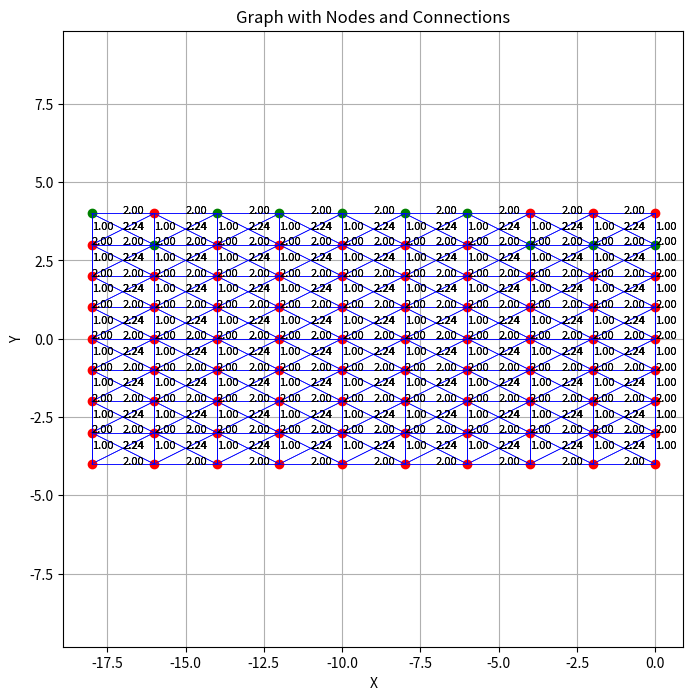

Here is the Python script that generated this plot:
import heapq
import math
import matplotlib.pyplot as plt

class AStar:
    def __init__(self, points, graph, start_index, goal_index):
        self.points = points
        self.graph = graph
        self.start_index = start_index
        self.goal_index = goal_index

        self.open_list = []
        heapq.heappush(self.open_list, (0, start_index))
        self.came_from = {}
        self.g_scores = {index: math.inf for index in range(len(points))}
        self.g_scores[start_index] = 0

        self.f_scores = {index: math.inf for index in range(len(points))}
        self.f_scores[start_index] = self.heuristic(start_index, goal_index)

        self.obstacle_indices = []

    def heuristic(self, node_index, goal_index):
        node = self.points[node_index]
        goal = self.points[goal_index]
        return math.sqrt((goal[0] - node[0]) ** 2 + (goal[1] - node[1]) ** 2)

    def add_obstacles(self, obstacle_indices):
        self.obstacle_indices.extend(obstacle_indices)

    def reconstruct_path(self, current_index):
        path = [current_index]
        while current_index in self.came_from:
            current_index = self.came_from[current_index]
            path.append(current_index)
        path.reverse()
        return path

    def update_graph(self, new_graph):
        self.graph = new_graph

    def astar_search(self, new_goal_index=None, new_graph=None, new_start_index=None, new_obstacle_indices=None):
        if new_goal_index is not None:
            self.goal_index = new_goal_index
        if new_graph is not None:
            self.update_graph(new_graph)
        if new_start_index is not None:
            self.start_index = new_start_index
        if new_obstacle_indices is not None:
            self.obstacle_indices = new_obstacle_indices

        start_index = int(self.start_index)  # Convert to integer if it's a string
        goal_index = int(self.goal_index)  # Convert to integer if it's a string

        self.open_list = []
        heapq.heappush(self.open_list, (0, start_index))
        self.came_from = {}
        self.g_scores = {index: math.inf for index in range(len(self.points))}
        self.g_scores[start_index] = 0
        self.f_scores = {index: math.inf for index in range(len(self.points))}
        self.f_scores[start_index] = self.heuristic(start_index, goal_index)

        while self.open_list:
            _, current_index = heapq.heappop(self.open_list)
            if current_index == goal_index:
                return self.reconstruct_path(current_index)

            if current_index not in self.graph:
                continue

            for neighbor_index, cost in self.graph[current_index].items():
                neighbor_index = int(neighbor_index)  # Convert to integer if it's a string
                if neighbor_index in self.obstacle_indices:
                    cost = 100  # Assigning a high cost to paths containing obstacles
                tentative_g_score = self.g_scores[current_index] + cost
                if tentative_g_score < self.g_scores[neighbor_index]:
                    self.came_from[neighbor_index] = current_index
                    self.g_scores[neighbor_index] = tentative_g_score
                    self.f_scores[neighbor_index] = tentative_g_score + self.heuristic(neighbor_index, goal_index)
                    heapq.heappush(self.open_list, (self.f_scores[neighbor_index], neighbor_index))

        return None
    
    def plot_graph(self, shortest_path_indices=None):
        plt.figure(figsize=(8, 8))
        for node_index, edges in self.graph.items():
            node = self.points[node_index]
            if shortest_path_indices and node_index in shortest_path_indices:
                plt.plot(node[0], node[1], 'go')  
            else:
                plt.plot(node[0], node[1], 'ro')  

            for neighbor_index, cost in edges.items():
                neighbor = self.points[neighbor_index]
                plt.plot([node[0], neighbor[0]], [node[1], neighbor[1]], 'b-', linewidth=0.5)
                plt.text((node[0] + neighbor[0]) / 2, (node[1] + neighbor[1]) / 2, f'{cost:.2f}', fontsize=8)

        plt.xlabel('X')
        plt.ylabel('Y')
        plt.title('Graph with Nodes and Connections')
        plt.grid(True)
        plt.axis('equal')  
        plt.show()

if __name__ == '__main__':
    points = [(0, -4.0), (0, -3.0), (0, -2.0), (0, -1.0), (0, 0.0), (0, 1.0), (0, 2.0), (0, 3.0), (0, 4.0), (-2, -4.0), (-2, -3.0), (-2, -2.0), (-2, -1.0), (-2, 0.0), (-2, 1.0), (-2, 2.0), (-2, 3.0), (-2, 4.0), (-4, -4.0), (-4, -3.0), (-4, -2.0), (-4, -1.0), (-4, 0.0), (-4, 1.0), (-4, 2.0), (-4, 3.0), (-4, 4.0), (-6, -4.0), (-6, -3.0), (-6, -2.0), (-6, -1.0), (-6, 0.0), (-6, 1.0), (-6, 2.0), (-6, 3.0), (-6, 4.0), (-8, -4.0), (-8, -3.0), (-8, -2.0), (-8, -1.0), (-8, 0.0), (-8, 1.0), (-8, 2.0), (-8, 3.0), (-8, 4.0), (-10, -4.0), (-10, -3.0), (-10, -2.0), (-10, -1.0), (-10, 0.0), (-10, 1.0), (-10, 2.0), (-10, 3.0), (-10, 4.0), (-12, -4.0), (-12, -3.0), (-12, -2.0), (-12, -1.0), (-12, 0.0), (-12, 1.0), (-12, 2.0), (-12, 3.0), (-12, 4.0), (-14, -4.0), (-14, -3.0), (-14, -2.0), (-14, -1.0), (-14, 0.0), (-14, 1.0), (-14, 2.0), (-14, 3.0), (-14, 4.0), (-16, -4.0), (-16, -3.0), (-16, -2.0), (-16, -1.0), (-16, 0.0), (-16, 1.0), (-16, 2.0), (-16, 3.0), (-16, 4.0), (-18, -4.0), (-18, -3.0), (-18, -2.0), (-18, -1.0), (-18, 0.0), (-18, 1.0), (-18, 2.0), (-18, 3.0), (-18, 4.0)]
    graph =  {0: {1: 1.0, 2: 2.0, 9: 2.0, 10: 2.23606797749979}, 1: {0: 1.0, 2: 1.0, 3: 2.0, 9: 2.23606797749979, 10: 2.0, 11: 2.23606797749979}, 2: {0: 2.0, 1: 1.0, 3: 1.0, 4: 2.0, 10: 2.23606797749979, 11: 2.0, 12: 2.23606797749979}, 3: {1: 2.0, 2: 1.0, 4: 1.0, 5: 2.0, 11: 2.23606797749979, 12: 2.0, 13: 2.23606797749979}, 4: {2: 2.0, 3: 1.0, 5: 1.0, 6: 2.0, 12: 2.23606797749979, 13: 2.0, 14: 2.23606797749979}, 5: {3: 2.0, 4: 1.0, 6: 1.0, 7: 2.0, 13: 2.23606797749979, 14: 2.0, 15: 2.23606797749979}, 6: {4: 2.0, 5: 1.0, 7: 1.0, 8: 2.0, 14: 2.23606797749979, 15: 2.0, 16: 2.23606797749979}, 7: {5: 2.0, 6: 1.0, 8: 1.0, 15: 2.23606797749979, 16: 2.0, 17: 2.23606797749979}, 8: {6: 2.0, 7: 1.0, 16: 2.23606797749979, 17: 2.0}, 9: {0: 2.0, 1: 2.23606797749979, 10: 1.0, 11: 2.0, 18: 2.0, 19: 2.23606797749979}, 10: {0: 2.23606797749979, 1: 2.0, 2: 2.23606797749979, 9: 1.0, 11: 1.0, 12: 2.0, 18: 2.23606797749979, 19: 2.0, 20: 2.23606797749979}, 11: {1: 2.23606797749979, 2: 2.0, 3: 2.23606797749979, 9: 2.0, 10: 1.0, 12: 1.0, 13: 2.0, 19: 2.23606797749979, 20: 2.0, 21: 2.23606797749979}, 12: {2: 2.23606797749979, 3: 2.0, 4: 2.23606797749979, 10: 2.0, 11: 1.0, 13: 1.0, 14: 2.0, 20: 2.23606797749979, 21: 2.0, 22: 2.23606797749979}, 13: {3: 2.23606797749979, 4: 2.0, 5: 2.23606797749979, 11: 2.0, 12: 1.0, 14: 1.0, 15: 2.0, 21: 2.23606797749979, 22: 2.0, 23: 2.23606797749979}, 14: {4: 2.23606797749979, 5: 2.0, 6: 2.23606797749979, 12: 2.0, 13: 1.0, 15: 1.0, 16: 2.0, 22: 2.23606797749979, 23: 2.0, 24: 2.23606797749979}, 15: {5: 2.23606797749979, 6: 2.0, 7: 2.23606797749979, 13: 2.0, 14: 1.0, 16: 1.0, 17: 2.0, 23: 2.23606797749979, 24: 2.0, 25: 2.23606797749979}, 16: {6: 2.23606797749979, 7: 2.0, 8: 2.23606797749979, 14: 2.0, 15: 1.0, 17: 1.0, 24: 2.23606797749979, 25: 2.0, 26: 2.23606797749979}, 17: {7: 2.23606797749979, 8: 2.0, 15: 2.0, 16: 1.0, 25: 2.23606797749979, 26: 2.0}, 18: {9: 2.0, 10: 2.23606797749979, 19: 1.0, 20: 2.0, 27: 2.0, 28: 2.23606797749979}, 19: {9: 2.23606797749979, 10: 2.0, 11: 2.23606797749979, 18: 1.0, 20: 1.0, 21: 2.0, 27: 2.23606797749979, 28: 2.0, 29: 2.23606797749979}, 20: {10: 2.23606797749979, 11: 2.0, 12: 2.23606797749979, 18: 2.0, 19: 1.0, 21: 1.0, 22: 2.0, 28: 2.23606797749979, 29: 2.0, 30: 2.23606797749979}, 21: {11: 2.23606797749979, 12: 2.0, 13: 2.23606797749979, 19: 2.0, 20: 1.0, 22: 1.0, 23: 2.0, 29: 2.23606797749979, 30: 2.0, 31: 2.23606797749979}, 22: {12: 2.23606797749979, 13: 2.0, 14: 2.23606797749979, 20: 2.0, 21: 1.0, 23: 1.0, 24: 2.0, 30: 2.23606797749979, 31: 2.0, 32: 2.23606797749979}, 23: {13: 2.23606797749979, 14: 2.0, 15: 2.23606797749979, 21: 2.0, 22: 1.0, 24: 1.0, 25: 2.0, 31: 2.23606797749979, 32: 2.0, 33: 2.23606797749979}, 24: {14: 2.23606797749979, 15: 2.0, 16: 2.23606797749979, 22: 2.0, 23: 1.0, 25: 1.0, 26: 2.0, 32: 2.23606797749979, 33: 2.0, 34: 2.23606797749979}, 25: {15: 2.23606797749979, 16: 2.0, 17: 2.23606797749979, 23: 2.0, 24: 1.0, 26: 1.0, 33: 2.23606797749979, 34: 2.0, 35: 2.23606797749979}, 26: {16: 2.23606797749979, 17: 2.0, 24: 2.0, 25: 1.0, 34: 2.23606797749979, 35: 2.0}, 27: {18: 2.0, 19: 2.23606797749979, 28: 1.0, 29: 2.0, 36: 2.0, 37: 2.23606797749979}, 28: {18: 2.23606797749979, 19: 2.0, 20: 2.23606797749979, 27: 1.0, 29: 1.0, 30: 2.0, 36: 2.23606797749979, 37: 2.0, 38: 2.23606797749979}, 29: {19: 2.23606797749979, 20: 2.0, 21: 2.23606797749979, 27: 2.0, 28: 1.0, 30: 1.0, 31: 2.0, 37: 2.23606797749979, 38: 2.0, 39: 2.23606797749979}, 30: {20: 2.23606797749979, 21: 2.0, 22: 2.23606797749979, 28: 2.0, 29: 1.0, 31: 1.0, 32: 2.0, 38: 2.23606797749979, 39: 2.0, 40: 2.23606797749979}, 31: {21: 2.23606797749979, 22: 2.0, 23: 2.23606797749979, 29: 2.0, 30: 1.0, 32: 1.0, 33: 2.0, 39: 2.23606797749979, 40: 2.0, 41: 2.23606797749979}, 32: {22: 2.23606797749979, 23: 2.0, 24: 2.23606797749979, 30: 2.0, 31: 1.0, 33: 1.0, 34: 2.0, 40: 2.23606797749979, 41: 2.0, 42: 2.23606797749979}, 33: {23: 2.23606797749979, 24: 2.0, 25: 2.23606797749979, 31: 2.0, 32: 1.0, 34: 1.0, 35: 2.0, 41: 2.23606797749979, 42: 2.0, 43: 2.23606797749979}, 34: {24: 2.23606797749979, 25: 2.0, 26: 2.23606797749979, 32: 2.0, 33: 1.0, 35: 1.0, 42: 2.23606797749979, 43: 2.0, 44: 2.23606797749979}, 35: {25: 2.23606797749979, 26: 2.0, 33: 2.0, 34: 1.0, 43: 2.23606797749979, 44: 2.0}, 36: {27: 2.0, 28: 2.23606797749979, 37: 1.0, 38: 2.0, 45: 2.0, 46: 2.23606797749979}, 37: {27: 2.23606797749979, 28: 2.0, 29: 2.23606797749979, 36: 1.0, 38: 1.0, 39: 2.0, 45: 2.23606797749979, 46: 2.0, 47: 2.23606797749979}, 38: {28: 2.23606797749979, 29: 2.0, 30: 2.23606797749979, 36: 2.0, 37: 1.0, 39: 1.0, 40: 2.0, 46: 2.23606797749979, 47: 2.0, 48: 2.23606797749979}, 39: {29: 2.23606797749979, 30: 2.0, 31: 2.23606797749979, 37: 2.0, 38: 1.0, 40: 1.0, 41: 2.0, 47: 2.23606797749979, 48: 2.0, 49: 2.23606797749979}, 40: {30: 2.23606797749979, 31: 2.0, 32: 2.23606797749979, 38: 2.0, 39: 1.0, 41: 1.0, 42: 2.0, 48: 2.23606797749979, 49: 2.0, 50: 2.23606797749979}, 41: {31: 2.23606797749979, 32: 2.0, 33: 2.23606797749979, 39: 2.0, 40: 1.0, 42: 1.0, 43: 2.0, 49: 2.23606797749979, 50: 2.0, 51: 2.23606797749979}, 42: {32: 2.23606797749979, 33: 2.0, 34: 2.23606797749979, 40: 2.0, 41: 1.0, 43: 1.0, 44: 2.0, 50: 2.23606797749979, 51: 2.0, 52: 2.23606797749979}, 43: {33: 2.23606797749979, 34: 2.0, 35: 2.23606797749979, 41: 2.0, 42: 1.0, 44: 1.0, 51: 2.23606797749979, 52: 2.0, 53: 2.23606797749979}, 44: {34: 2.23606797749979, 35: 2.0, 42: 2.0, 43: 1.0, 52: 2.23606797749979, 53: 2.0}, 45: {36: 2.0, 37: 2.23606797749979, 46: 1.0, 47: 2.0, 54: 2.0, 55: 2.23606797749979}, 46: {36: 2.23606797749979, 37: 2.0, 38: 2.23606797749979, 45: 1.0, 47: 1.0, 48: 2.0, 54: 2.23606797749979, 55: 2.0, 56: 2.23606797749979}, 47: {37: 2.23606797749979, 38: 2.0, 39: 2.23606797749979, 45: 2.0, 46: 1.0, 48: 1.0, 49: 2.0, 55: 2.23606797749979, 56: 2.0, 57: 2.23606797749979}, 48: {38: 2.23606797749979, 39: 2.0, 40: 2.23606797749979, 46: 2.0, 47: 1.0, 49: 1.0, 50: 2.0, 56: 2.23606797749979, 57: 2.0, 58: 2.23606797749979}, 49: {39: 2.23606797749979, 40: 2.0, 41: 2.23606797749979, 47: 2.0, 48: 1.0, 50: 1.0, 51: 2.0, 57: 2.23606797749979, 58: 2.0, 59: 2.23606797749979}, 50: {40: 2.23606797749979, 41: 2.0, 42: 2.23606797749979, 48: 2.0, 49: 1.0, 51: 1.0, 52: 2.0, 58: 2.23606797749979, 59: 2.0, 60: 2.23606797749979}, 51: {41: 2.23606797749979, 42: 2.0, 43: 2.23606797749979, 49: 2.0, 50: 1.0, 52: 1.0, 53: 2.0, 59: 2.23606797749979, 60: 2.0, 61: 2.23606797749979}, 52: {42: 2.23606797749979, 43: 2.0, 44: 2.23606797749979, 50: 2.0, 51: 1.0, 53: 1.0, 60: 2.23606797749979, 61: 2.0, 62: 2.23606797749979}, 53: {43: 2.23606797749979, 44: 2.0, 51: 2.0, 52: 1.0, 61: 2.23606797749979, 62: 2.0}, 54: {45: 2.0, 46: 2.23606797749979, 55: 1.0, 56: 2.0, 63: 2.0, 64: 2.23606797749979}, 55: {45: 2.23606797749979, 46: 2.0, 47: 2.23606797749979, 54: 1.0, 56: 1.0, 57: 2.0, 63: 2.23606797749979, 64: 2.0, 65: 2.23606797749979}, 56: {46: 2.23606797749979, 47: 2.0, 48: 2.23606797749979, 54: 2.0, 55: 1.0, 57: 1.0, 58: 2.0, 64: 2.23606797749979, 65: 2.0, 66: 2.23606797749979}, 57: {47: 2.23606797749979, 48: 2.0, 49: 2.23606797749979, 55: 2.0, 56: 1.0, 58: 1.0, 59: 2.0, 65: 2.23606797749979, 66: 2.0, 67: 2.23606797749979}, 58: {48: 2.23606797749979, 49: 2.0, 50: 2.23606797749979, 56: 2.0, 57: 1.0, 59: 1.0, 60: 2.0, 66: 2.23606797749979, 67: 2.0, 68: 2.23606797749979}, 59: {49: 2.23606797749979, 50: 2.0, 51: 2.23606797749979, 57: 2.0, 58: 1.0, 60: 1.0, 61: 2.0, 67: 2.23606797749979, 68: 2.0, 69: 2.23606797749979}, 60: {50: 2.23606797749979, 51: 2.0, 52: 2.23606797749979, 58: 2.0, 59: 1.0, 61: 1.0, 62: 2.0, 68: 2.23606797749979, 69: 2.0, 70: 2.23606797749979}, 61: {51: 2.23606797749979, 52: 2.0, 53: 2.23606797749979, 59: 2.0, 60: 1.0, 62: 1.0, 69: 2.23606797749979, 70: 2.0, 71: 2.23606797749979}, 62: {52: 2.23606797749979, 53: 2.0, 60: 2.0, 61: 1.0, 70: 2.23606797749979, 71: 2.0}, 63: {54: 2.0, 55: 2.23606797749979, 64: 1.0, 65: 2.0, 72: 2.0, 73: 2.23606797749979}, 64: {54: 2.23606797749979, 55: 2.0, 56: 2.23606797749979, 63: 1.0, 65: 1.0, 66: 2.0, 72: 2.23606797749979, 73: 2.0, 74: 2.23606797749979}, 65: {55: 2.23606797749979, 56: 2.0, 57: 2.23606797749979, 63: 2.0, 64: 1.0, 66: 1.0, 67: 2.0, 73: 2.23606797749979, 74: 2.0, 75: 2.23606797749979}, 66: {56: 2.23606797749979, 57: 2.0, 58: 2.23606797749979, 64: 2.0, 65: 1.0, 67: 1.0, 68: 2.0, 74: 2.23606797749979, 75: 2.0, 76: 2.23606797749979}, 67: {57: 2.23606797749979, 58: 2.0, 59: 2.23606797749979, 65: 2.0, 66: 1.0, 68: 1.0, 69: 2.0, 75: 2.23606797749979, 76: 2.0, 77: 2.23606797749979}, 68: {58: 2.23606797749979, 59: 2.0, 60: 2.23606797749979, 66: 2.0, 67: 1.0, 69: 1.0, 70: 2.0, 76: 2.23606797749979, 77: 2.0, 78: 2.23606797749979}, 69: {59: 2.23606797749979, 60: 2.0, 61: 2.23606797749979, 67: 2.0, 68: 1.0, 70: 1.0, 71: 2.0, 77: 2.23606797749979, 78: 2.0, 79: 2.23606797749979}, 70: {60: 2.23606797749979, 61: 2.0, 62: 2.23606797749979, 68: 2.0, 69: 1.0, 71: 1.0, 78: 2.23606797749979, 79: 2.0, 80: 2.23606797749979}, 71: {61: 2.23606797749979, 62: 2.0, 69: 2.0, 70: 1.0, 79: 2.23606797749979, 80: 2.0}, 72: {63: 2.0, 64: 2.23606797749979, 73: 1.0, 74: 2.0, 81: 2.0, 82: 2.23606797749979}, 73: {63: 2.23606797749979, 64: 2.0, 65: 2.23606797749979, 72: 1.0, 74: 1.0, 75: 2.0, 81: 2.23606797749979, 82: 2.0, 83: 2.23606797749979}, 74: {64: 2.23606797749979, 65: 2.0, 66: 2.23606797749979, 72: 2.0, 73: 1.0, 75: 1.0, 76: 2.0, 82: 2.23606797749979, 83: 2.0, 84: 2.23606797749979}, 75: {65: 2.23606797749979, 66: 2.0, 67: 2.23606797749979, 73: 2.0, 74: 1.0, 76: 1.0, 77: 2.0, 83: 2.23606797749979, 84: 2.0, 85: 2.23606797749979}, 76: {66: 2.23606797749979, 67: 2.0, 68: 2.23606797749979, 74: 2.0, 75: 1.0, 77: 1.0, 78: 2.0, 84: 2.23606797749979, 85: 2.0, 86: 2.23606797749979}, 77: {67: 2.23606797749979, 68: 2.0, 69: 2.23606797749979, 75: 2.0, 76: 1.0, 78: 1.0, 79: 2.0, 85: 2.23606797749979, 86: 2.0, 87: 2.23606797749979}, 78: {68: 2.23606797749979, 69: 2.0, 70: 2.23606797749979, 76: 2.0, 77: 1.0, 79: 1.0, 80: 2.0, 86: 2.23606797749979, 87: 2.0, 88: 2.23606797749979}, 79: {69: 2.23606797749979, 70: 2.0, 71: 2.23606797749979, 77: 2.0, 78: 1.0, 80: 1.0, 87: 2.23606797749979, 88: 2.0, 89: 2.23606797749979}, 80: {70: 2.23606797749979, 71: 2.0, 78: 2.0, 79: 1.0, 88: 2.23606797749979, 89: 2.0}, 81: {72: 2.0, 73: 2.23606797749979, 82: 1.0, 83: 2.0}, 82: {72: 2.23606797749979, 73: 2.0, 74: 2.23606797749979, 81: 1.0, 83: 1.0, 84: 2.0}, 83: {73: 2.23606797749979, 74: 2.0, 75: 2.23606797749979, 81: 2.0, 82: 1.0, 84: 1.0, 85: 2.0}, 84: {74: 2.23606797749979, 75: 2.0, 76: 2.23606797749979, 82: 2.0, 83: 1.0, 85: 1.0, 86: 2.0}, 85: {75: 2.23606797749979, 76: 2.0, 77: 2.23606797749979, 83: 2.0, 84: 1.0, 86: 1.0, 87: 2.0}, 86: {76: 2.23606797749979, 77: 2.0, 78: 2.23606797749979, 84: 2.0, 85: 1.0, 87: 1.0, 88: 2.0}, 87: {77: 2.23606797749979, 78: 2.0, 79: 2.23606797749979, 85: 2.0, 86: 1.0, 88: 1.0, 89: 2.0}, 88: {78: 2.23606797749979, 79: 2.0, 80: 2.23606797749979, 86: 2.0, 87: 1.0, 89: 1.0}, 89: {79: 2.23606797749979, 80: 2.0, 87: 2.0, 88: 1.0}}
    start_index = 7
    goal_index = 89

    {9: (-4.0, 18), 19: (-3.0, 18), 29: (-2.0, 18), 39: (-1.0, 18), 49: (0.0, 18), 59: (1.0, 18), 69: (2.0, 18), 79: (3.0, 18), 89: (4.0, 18)}
    
    astar = AStar(points, graph, start_index, goal_index)
    new_obstacles = [34, 43, 89, 80]  # New obstacle indices

    shortest_path_indices = astar.astar_search(new_obstacle_indices=new_obstacles)

    print(shortest_path_indices)
    astar.plot_graph(shortest_path_indices)
    if shortest_path_indices:
        shortest_path = [points[index] for index in shortest_path_indices]
        print("Shortest path:", shortest_path)
    else:
        print("No path found")
